Run: headless pygame with SDL's dummy video driver; simulated clock (each Clock.tick advances the game by its frame time, no real sleeping); random seed 0; keys injected as events and as key.get_pressed() state; no mouse input.
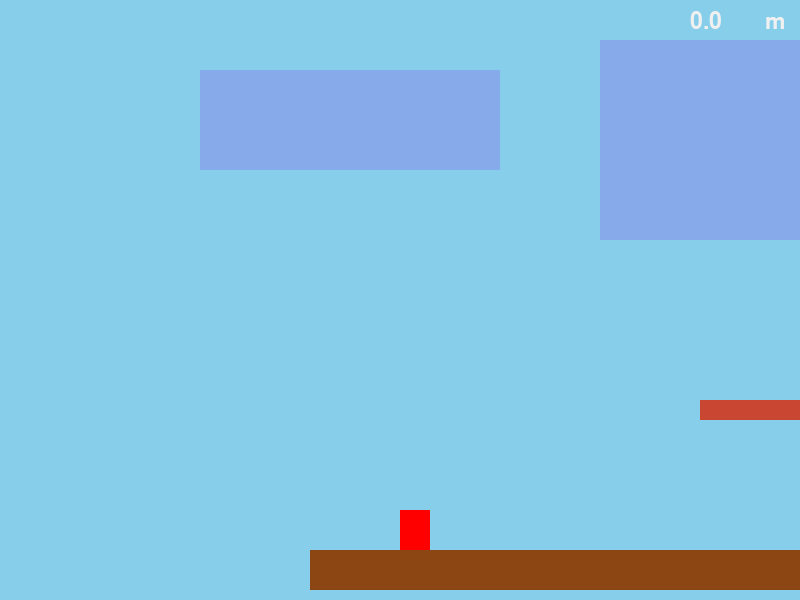
Frame 1 of 4 · flips 1–60 · no input
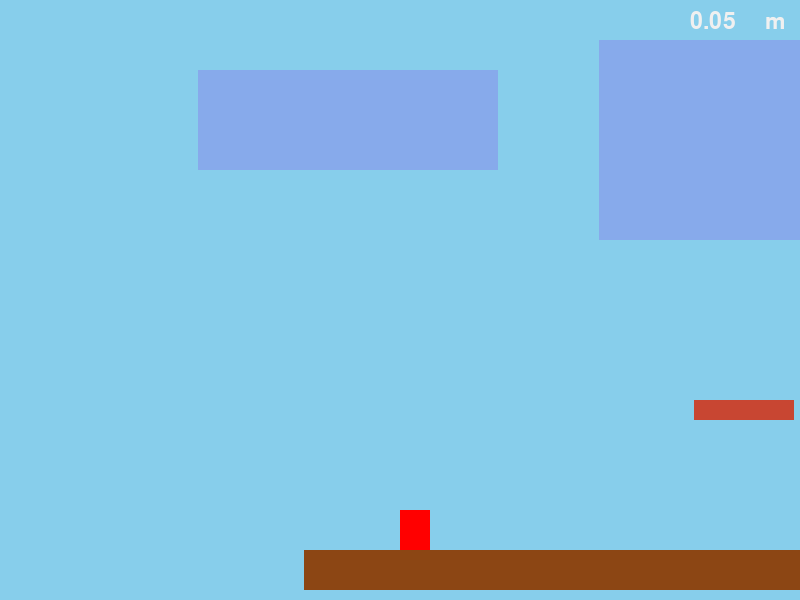
Frame 2 of 4 · flips 61–180 · tapped SPACE, RETURN · held RIGHT (→), D
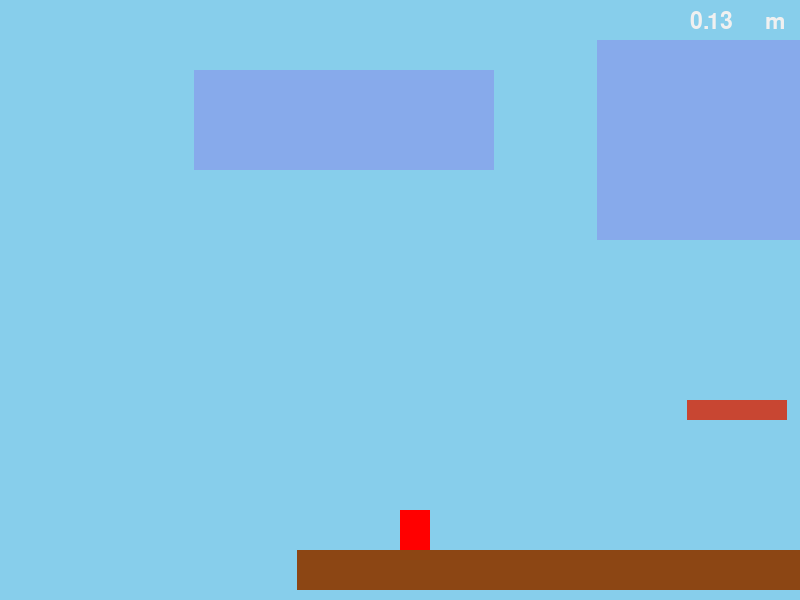
Frame 3 of 4 · flips 181–300 · held DOWN (↓), S
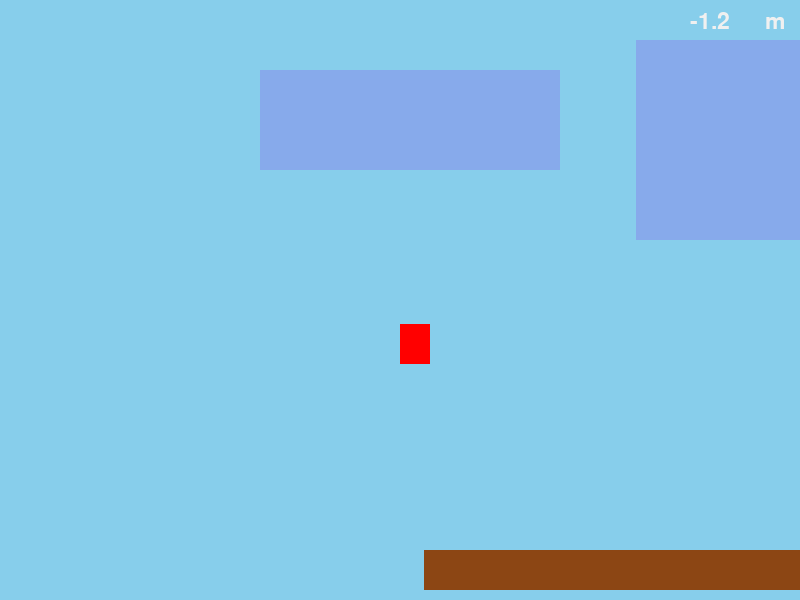
Frame 4 of 4 · flips 301–420 · held LEFT (←), A, UP (↑), W

The pygame program that drew these frames:

import pygame
pygame.init()

# Display
SCREEN_WIDTH = 800
SCREEN_HEIGHT = 600
screen = pygame.display.set_mode(
    (SCREEN_WIDTH, SCREEN_HEIGHT), pygame.SRCALPHA)
pygame.display.set_caption('Test game')

# Color
background_color = (135, 206, 235)
ground_color = (140, 70, 20)
platform_color = (200, 70, 50)
player_color = (255, 0, 0)
obj_color = (135, 170, 235)
obj_color2 = (135, 135, 255)
obstacle_color = (0, 0, 0)
text_color = (240, 240, 240)

# Text
font = pygame.font.SysFont("IMPACT", 34)
DISTANCE = 0
def draw_texts():
    distance_text = font.render(f"{round(DISTANCE, 2)}", True, text_color)
    m_text = font.render("m", True, text_color)
    screen.blit(distance_text, (690, 10))
    screen.blit(m_text, (765, 10))

# Background objects
class BackgroundObject:
    def __init__(self, obj_x=0, obj_y=0, obj_w=0, obj_h=0, color=(255, 255, 255), par = 1):
        self.rect = pygame.Rect(obj_x, obj_y, obj_w, obj_h)
        self.color = color
        self.par = par

BACKGROUND_OFFSET = 0
PARALLAX_FACTOR = 0.5

#  Player
player_rect = pygame.Rect(100, 500, 30, 40)

# Ground Objects
class GroundObject:
    def __init__(self, grx= 0, gry = 0, grw = 0, grh = 0, color = ground_color):
        self.grx = grx
        self.gry = gry
        self.grw = grw
        self.grh = grh
        self.rect = pygame.Rect(grx, gry, grw, grh)
        self.color = color

# Platforms
class Platform:
    def __init__(self, plx= 0, ply = 0, plw = 0, plh = 0, color = platform_color, par = 1):
        self.plx = plx
        self.ply = ply
        self.plw = plw
        self.plh = plh
        self.rect = pygame.Rect(plx, ply, plw, plh)
        self.color = color
        self.par = par

# Obstacles
class Obstacle:
    def __init__(self, obx = 0, oby = 0, obw = 0, obh = 0, color = obstacle_color):
        self.obx = obx
        self.oby = oby
        self.obw = obw
        self.obh = obh
        self.rect = pygame.Rect(obx, oby, obw, obh)
        self.color = color


# Camera scroll
camera_offset = -player_rect.x + SCREEN_WIDTH // 2

# Speed and Gravity
PLAYER_SPEED = 5
GRAVITY = 1.70
PLAYER_VELOCITY_Y = 0
PLAYER_VELOCITY_X = 0
ACCELERATION = 0.5
DECELERATION = 0.8
MAX_SPEED = 7.5

# Jumping
IS_JUMPING = False
JUMP_HEIGHT = 12

KEY_UP_PRESSED = False
JUMP_KEY_TIME = 0
MAX_JUMP_TIME = 0.5
JUMP_COUNTER = 0
MAX_JUMP_COUNTER = 15

groundobjects = []
backgroundobjects = []
platforms = []
obstacles = []

def initialize():
    global groundobjects, backgroundobjects, platforms, obstacles, player_rect, DISTANCE, PLAYER_VELOCITY_X, BACKGROUND_OFFSET
    groundobjects = []
    groundobjects.append(GroundObject(10, 550, 2000, 40, ground_color))
    groundobjects.append(GroundObject(2210, 550, 1000, 40, ground_color))
    groundobjects.append(GroundObject(3450, 550, 100, 40, ground_color))
    groundobjects.append(GroundObject(3790, 550, 100, 40, ground_color))
    groundobjects.append(GroundObject(4130, 550, 100, 40, ground_color))
    groundobjects.append(GroundObject(4470, 550, 1500, 40, ground_color))

    backgroundobjects = []
    backgroundobjects.append(BackgroundObject(1000, 260, 300, 100, obj_color2, 0.9))
    backgroundobjects.append(BackgroundObject(200, 70, 300, 100, obj_color, 0.5))
    backgroundobjects.append(BackgroundObject(600, 40, 400, 200, obj_color, 0.3))
    backgroundobjects.append(BackgroundObject(1400, 150, 300, 200, obj_color2, 0.8))
    backgroundobjects.append(BackgroundObject(1500, 40, 400, 200, obj_color, 0.3))

    platforms = []
    platforms.append(Platform(400, 400, 100, 20, platform_color))
    platforms.append(Platform(600, 300, 150, 20, platform_color, 0.5))
    platforms.append(Platform(850, 200, 100, 20, platform_color))
    platforms.append(Platform(1240, 200, 100, 20, platform_color))
    platforms.append(Platform(1570, 200, 200, 20, platform_color))
    platforms.append(Platform(2290, 420, 300, 20, platform_color))

    obstacles = []
    obstacles.append(Obstacle(540, 360, 60, 150, obstacle_color))
    obstacles.append(Obstacle(775, 250, 50, 50, obstacle_color))
    obstacles.append(Obstacle(1000, 250, 100, 600, obstacle_color))
    obstacles.append(Obstacle(1400, 100, 100, 100))

    player_rect = pygame.Rect(100, 500, 30, 40)
    DISTANCE = 0
    PLAYER_VELOCITY_X = 0
    BACKGROUND_OFFSET = 0

initialize()

# Respawn
def respawncheck():
    if player_rect.y > 900:
        initialize()
    if player_rect.collidelist(obstacles) >= 0:
        initialize()

clock = pygame.time.Clock()


# Gameloop
RUNNING = True
while RUNNING:
    for event in pygame.event.get():
        if event.type == pygame.QUIT:
            RUNNING = False

    # Input
    keys = pygame.key.get_pressed()
    if keys[pygame.K_ESCAPE]:
        RUNNING = False
    if keys[pygame.K_UP] and not IS_JUMPING:
        PLAYER_VELOCITY_Y = -JUMP_HEIGHT
        IS_JUMPING = True
    if keys[pygame.K_LEFT]:
        PLAYER_VELOCITY_X -= ACCELERATION
        PLAYER_VELOCITY_X = max(PLAYER_VELOCITY_X, -MAX_SPEED)
    elif keys[pygame.K_RIGHT]:
        PLAYER_VELOCITY_X += ACCELERATION
        PLAYER_VELOCITY_X = min(PLAYER_VELOCITY_X, MAX_SPEED)
    else:
        PLAYER_VELOCITY_X *= DECELERATION
        if abs(PLAYER_VELOCITY_X) < 0.1:
            PLAYER_VELOCITY_X = 0


    # Gravity and speed
    PLAYER_VELOCITY_Y += GRAVITY
    player_rect.y += PLAYER_VELOCITY_Y
    player_rect.x += PLAYER_VELOCITY_X

    # Ground Collisions
    if player_rect.collidelist(groundobjects) >= 0:
        player_rect.y = int(
            groundobjects[player_rect.collidelist(groundobjects)].gry - player_rect.height)
        IS_JUMPING = False
        PLAYER_VELOCITY_Y = 0
        JUMP_COUNTER = 0
    else:
        # High jump
        if keys[pygame.K_UP] and IS_JUMPING and JUMP_COUNTER < MAX_JUMP_COUNTER:
            PLAYER_VELOCITY_Y = -JUMP_HEIGHT
            JUMP_COUNTER += 1
        else:
            IS_JUMPING = True
            JUMP_COUNTER = MAX_JUMP_COUNTER

    # Platform Collisions
    for platform in platforms:
        if player_rect.colliderect(platform):
            if PLAYER_VELOCITY_Y > 0:  # Above collision
                player_rect.y = platform.ply - player_rect.height
                IS_JUMPING = False
                PLAYER_VELOCITY_Y = 0
                JUMP_COUNTER = 0
            elif PLAYER_VELOCITY_Y < 0:  # Below collision
                player_rect.y = platform.ply + platform.plh
                PLAYER_VELOCITY_Y = 0

    # Background offset
    BACKGROUND_OFFSET -= PLAYER_VELOCITY_X
    DISTANCE += PLAYER_VELOCITY_X / 100
    camera_offset = -player_rect.x + SCREEN_WIDTH // 2

    # Respawn
    respawncheck()

    # Draw + camera offset
    screen.fill(background_color)
    for obj in backgroundobjects:
        pygame.draw.rect(screen, obj.color, obj.rect.move(
            (int(BACKGROUND_OFFSET * obj.par)), 0))
    for obj in groundobjects:
        pygame.draw.rect(screen, obj.color, obj.rect.move(camera_offset, 0))
    for obj in obstacles:
        pygame.draw.rect(screen, obj.color, obj.rect.move(camera_offset, 0))
    pygame.draw.rect(screen, player_color, player_rect.move(camera_offset, 0))
    for obj in platforms:
        pygame.draw.rect(screen, obj.color, obj.rect.move(int(camera_offset) ,0))

    draw_texts()

    pygame.display.flip()

    clock.tick(60)

pygame.quit()
